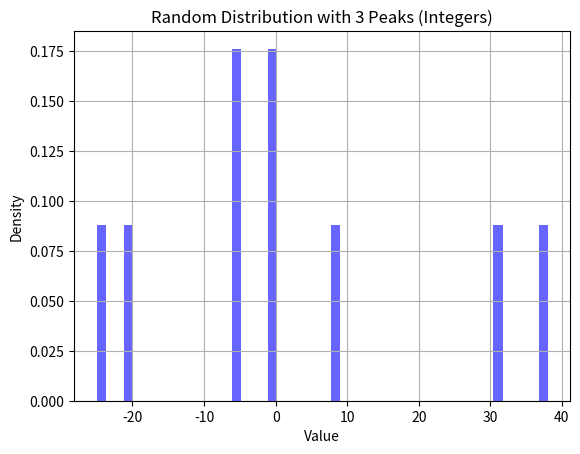

Recreate this plot in Python.
import numpy as np
import matplotlib.pyplot as plt

# Parameters for the peaks
peak1 = -30
peak2 = 0
peak3 = 30

# Generate random data
num_samples = 10
noise_std = 5  # Adjust the noise level as needed

# Create random data around each peak
data1 = np.round(np.random.normal(loc=peak1, scale=noise_std, size=num_samples // 4))
data2 = np.round(np.random.normal(loc=peak2, scale=noise_std, size=num_samples // 2))
data3 = np.round(np.random.normal(loc=peak3, scale=noise_std, size=num_samples // 4))

# Combine the data
combined_data = np.concatenate([data1, data2, data3])

# Shuffle the data to make it random
np.random.shuffle(combined_data)

# Plot the histogram
plt.hist(combined_data, bins=50, density=True, alpha=0.6, color='b')
plt.xlabel("Value")
plt.ylabel("Density")
plt.title("Random Distribution with 3 Peaks (Integers)")
plt.grid(True)
plt.show()

print(combined_data)









































# import random


# class items_stuff:
    
#     alphabets_U = "ABCDEFGHIJKLMNOPQRSTUVWXYZ"
#     alphabets_L = alphabets_U.lower()

#     nums = "12345567890"

#     all_stuff = alphabets_L+alphabets_U+nums
#     # all_stuff = nums

#     def __init__(self) -> None:
#         self.posat = 0

#     def incrementpos(self):
#         self.posat += 1

#     def getitem(self):
#         self.posat += 1

#         if self.posat-1 >= len(items_stuff.all_stuff):
#             return False
#         else:
#             return items_stuff.all_stuff[self.posat-1]



